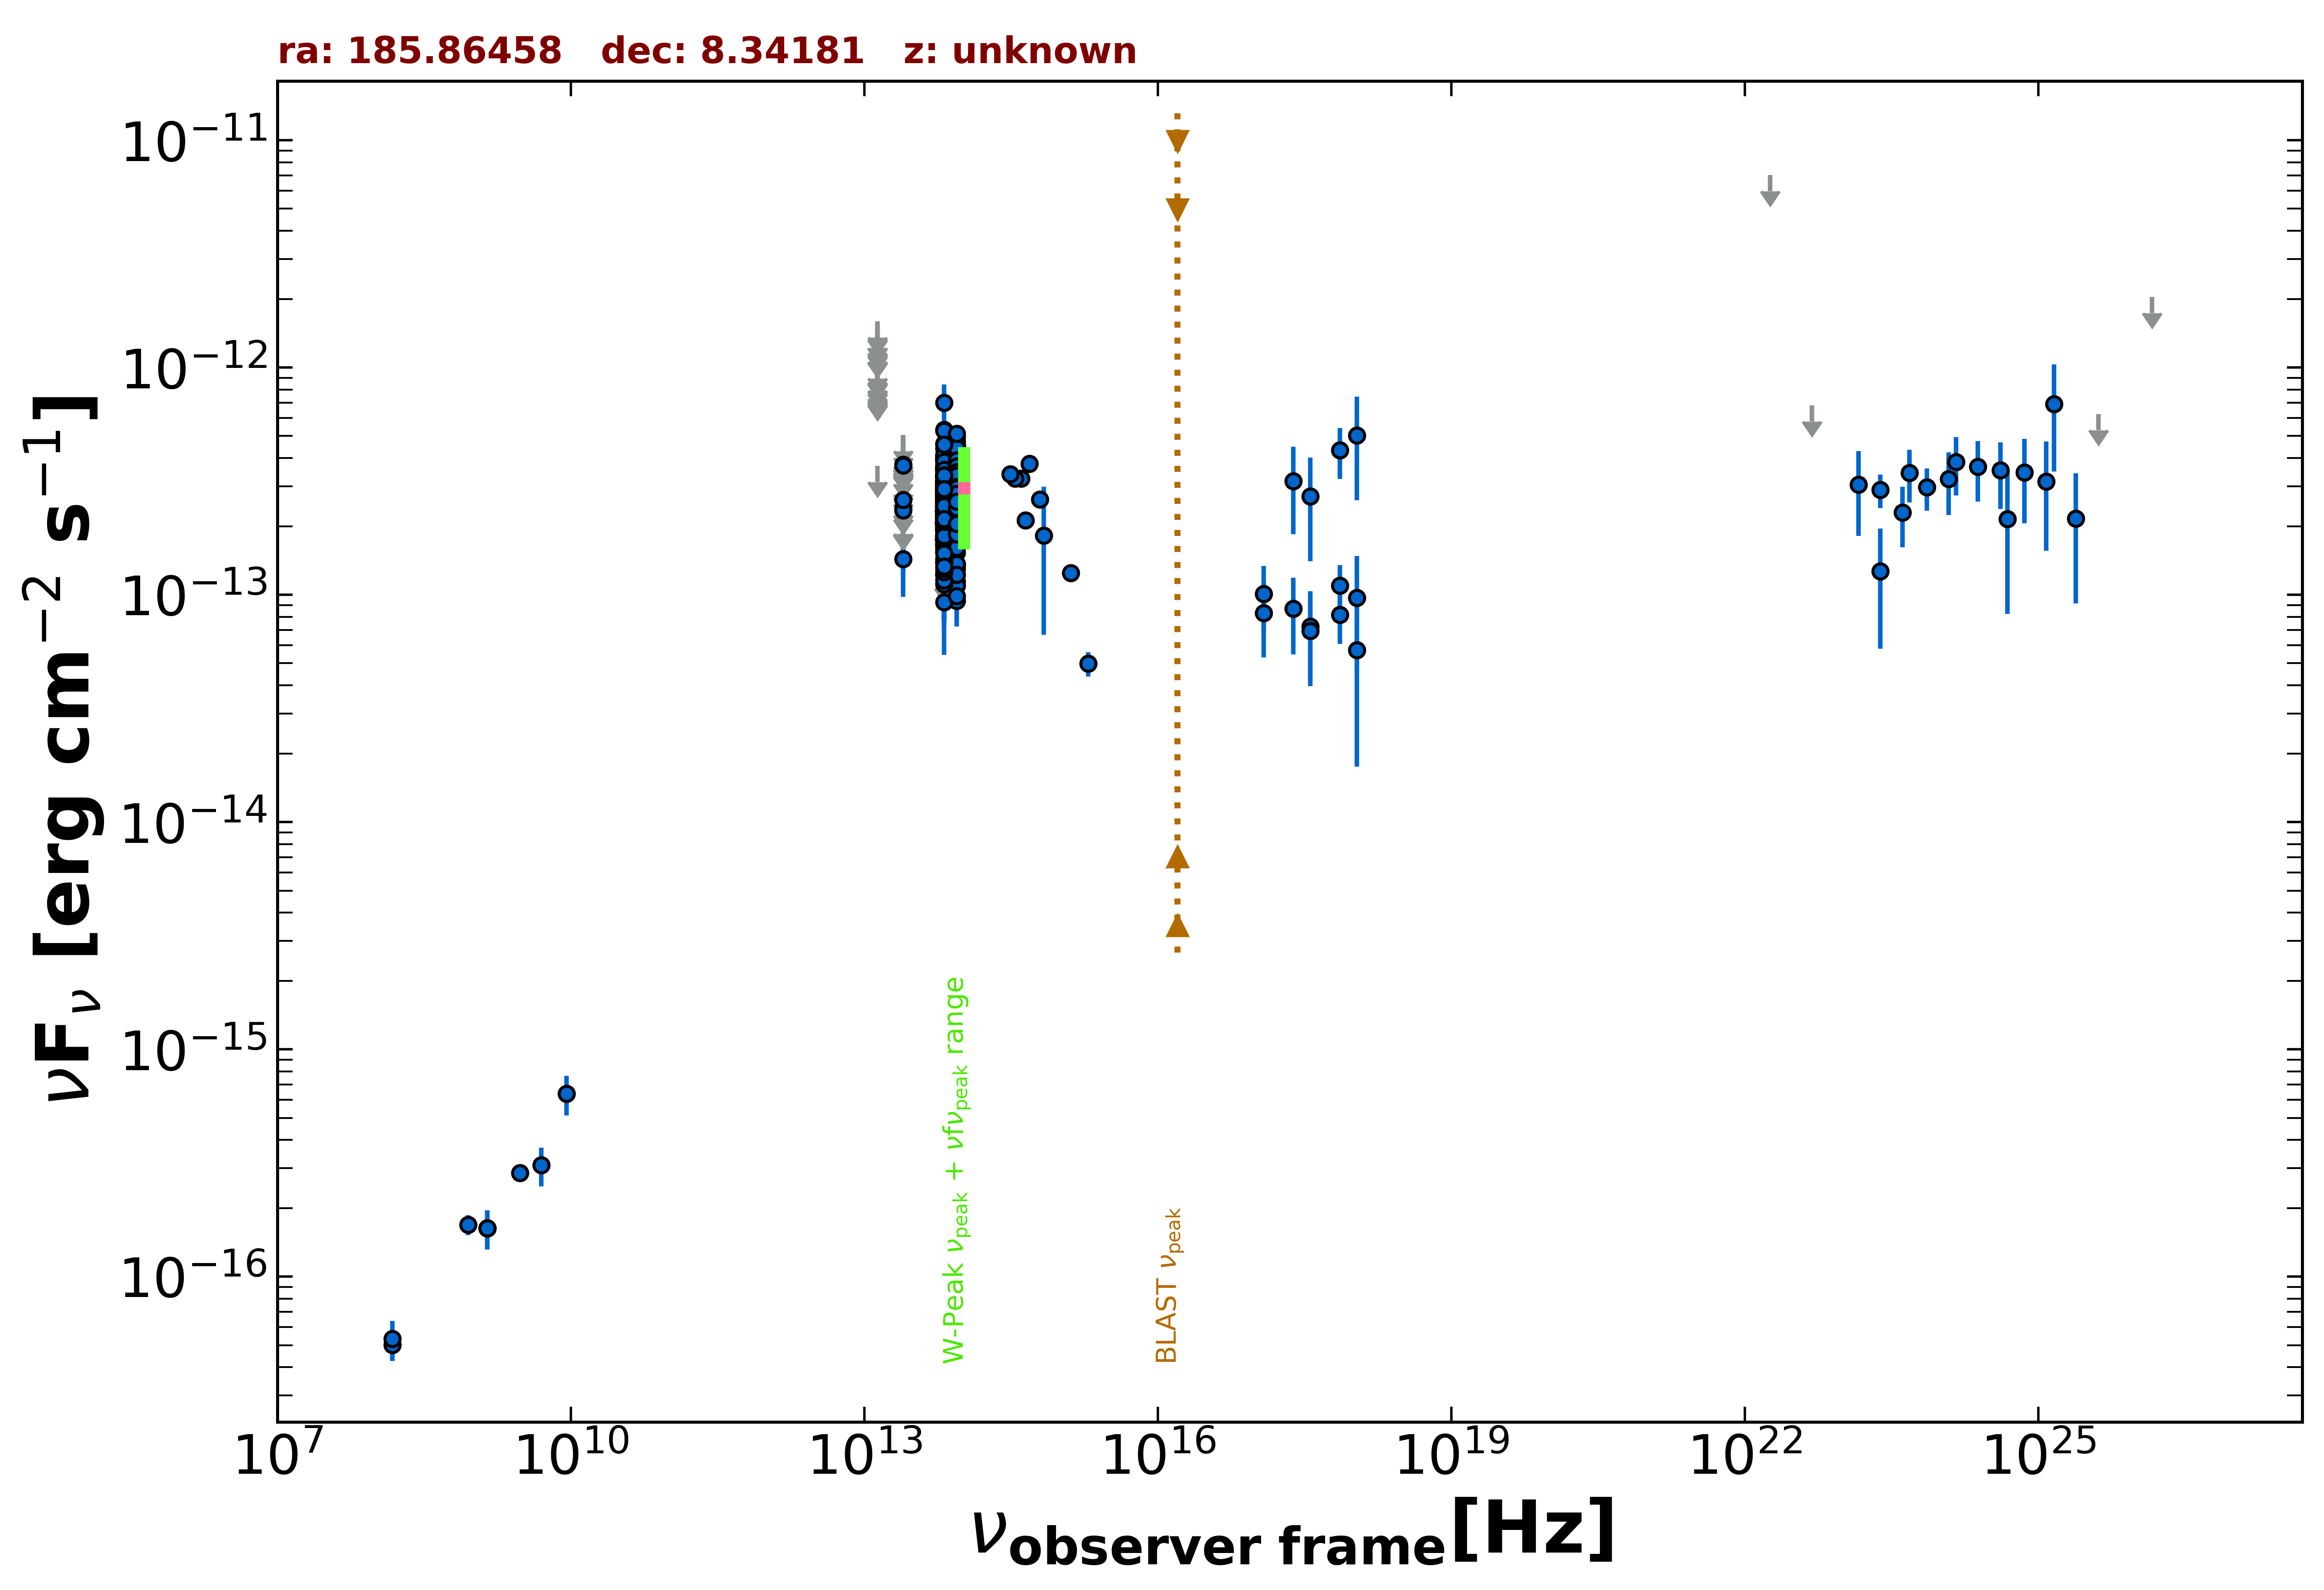

The table this chart was drawn from, first rows:
freq., flux, err_flux, MJD_start, MJD_end, flag, catalog, reference
1.400e+09, 1.637e-16, 2.050e-18, 55000, 55000, , FIRST, White et al. 1997  ApJ  475 479
1.400e+09, 1.638e-16, 7.000e-18, 55000, 55000, , NVSS, Condon et al. 1998  AJ  115  1693
8.870e+08, 1.694e-16, 1.685e-17, 55000, 55000, , RACS, Hale et al. 2021  PASA  38  e058
3.000e+09, 2.862e-16, 8.650e-18, 55000, 55000, , VLASSQL, Gordon et al. 2021  ApJS  255  30
2.418e+17, 8.682e-14, 3.217e-14, 57053, 58077, , 1OUSX, Giommi et al. in preparation
1.209e+17, 1.010e-13, 3.311e-14, 57053, 58077, , 1OUSX, Giommi et al. in preparation
3.627e+17, 7.267e-14, 3.123e-14, 57053, 58077, , 1OUSX, Giommi et al. in preparation
7.253e+17, 1.097e-13, 2.549e-14, 57053, 58077, , 1OUSX, Giommi et al. in preparation
1.088e+18, 9.702e-14, 5.130e-14, 57053, 58077, , 1OUSX, Giommi et al. in preparation
7.253e+17, 8.186e-14, 2.103e-14, 55000, 55000, , 2SXPS, Evans et al. 2020  ApJS  247  54
1.209e+17, 8.303e-14, 3.007e-14, 55000, 55000, , 2SXPS, Evans et al. 2020  ApJS  247  54
3.627e+17, 6.939e-14, 2.977e-14, 55000, 55000, , 2SXPS, Evans et al. 2020  ApJS  247  54
1.088e+18, 5.725e-14, 3.969e-14, 55000, 55000, , 2SXPS, Evans et al. 2020  ApJS  247  54
1.500e+08, 5.010e-17, 7.200e-18, 55000, 55000, , TGSS150, Intema et al. 2017  A&A  598  A781
8.817e+13, 2.821e-13, 2.500e-15, 55000, 55000, , UNWISE, Schlafly et al. 2019  ApJS  240  30
6.517e+13, 2.393e-13, 3.800e-15, 55000, 55000, , UNWISE, Schlafly et al. 2019  ApJS  240  30
8.817e+13, 2.550e-13, 9.150e-15, 55000, 55000, , WISE, Wright et al. 2010  AJ  140  1868
6.517e+13, 2.461e-13, 1.040e-14, 55000, 55000, , WISE, Wright et al. 2010  AJ  140  1868
2.498e+13, 1.436e-13, 4.585e-14, 55000, 55000, , WISE, Wright et al. 2010  AJ  140  1868
1.363e+13, 3.694e-13, 0.000e+00, 55000, 55000, UL, WISE, Wright et al. 2010  AJ  140  1868
8.817e+13, 2.538e-13, 3.635e-14, 56830, 56830, , NEOWISE, Mainzer et al. 2014  ApJ  792  30
6.517e+13, 2.098e-13, 3.830e-14, 56830, 56830, , NEOWISE, Mainzer et al. 2014  ApJ  792  30
8.817e+13, 2.433e-13, 2.670e-14, 56829, 56829, , NEOWISE, Mainzer et al. 2014  ApJ  792  30
6.517e+13, 1.931e-13, 3.940e-14, 56829, 56829, , NEOWISE, Mainzer et al. 2014  ApJ  792  30
8.817e+13, 1.355e-13, 2.260e-14, 57188, 57188, , NEOWISE, Mainzer et al. 2014  ApJ  792  30
6.517e+13, 1.219e-13, 4.448e-14, 57188, 57188, , NEOWISE, Mainzer et al. 2014  ApJ  792  30
8.817e+13, 1.343e-13, 2.375e-14, 57188, 57188, , NEOWISE, Mainzer et al. 2014  ApJ  792  30
6.517e+13, 1.232e-13, 4.753e-14, 57188, 57188, , NEOWISE, Mainzer et al. 2014  ApJ  792  30
8.817e+13, 1.961e-13, 2.370e-14, 57188, 57188, , NEOWISE, Mainzer et al. 2014  ApJ  792  30
6.517e+13, 2.458e-13, 0.000e+00, 57188, 57188, UL, NEOWISE, Mainzer et al. 2014  ApJ  792  30
8.817e+13, 9.420e-14, 2.155e-14, 57188, 57188, , NEOWISE, Mainzer et al. 2014  ApJ  792  30
6.517e+13, 1.545e-13, 3.750e-14, 57188, 57188, , NEOWISE, Mainzer et al. 2014  ApJ  792  30
8.817e+13, 1.627e-13, 2.270e-14, 57188, 57188, , NEOWISE, Mainzer et al. 2014  ApJ  792  30
6.517e+13, 1.231e-13, 4.614e-14, 57188, 57188, , NEOWISE, Mainzer et al. 2014  ApJ  792  30
8.817e+13, 1.740e-13, 3.090e-14, 57188, 57188, , NEOWISE, Mainzer et al. 2014  ApJ  792  30
6.517e+13, 1.389e-13, 3.265e-14, 57188, 57188, , NEOWISE, Mainzer et al. 2014  ApJ  792  30
8.817e+13, 1.145e-13, 2.409e-14, 57188, 57188, , NEOWISE, Mainzer et al. 2014  ApJ  792  30
6.517e+13, 1.763e-13, 4.245e-14, 57188, 57188, , NEOWISE, Mainzer et al. 2014  ApJ  792  30
8.817e+13, 1.533e-13, 2.470e-14, 57188, 57188, , NEOWISE, Mainzer et al. 2014  ApJ  792  30
6.517e+13, 1.786e-13, 4.050e-14, 57188, 57188, , NEOWISE, Mainzer et al. 2014  ApJ  792  30
8.817e+13, 1.299e-13, 2.415e-14, 57187, 57187, , NEOWISE, Mainzer et al. 2014  ApJ  792  30
6.517e+13, 9.286e-14, 3.832e-14, 57187, 57187, , NEOWISE, Mainzer et al. 2014  ApJ  792  30
8.817e+13, 1.100e-13, 2.286e-14, 57188, 57188, , NEOWISE, Mainzer et al. 2014  ApJ  792  30
6.517e+13, 1.391e-13, 3.590e-14, 57188, 57188, , NEOWISE, Mainzer et al. 2014  ApJ  792  30
8.817e+13, 9.864e-14, 2.196e-14, 57188, 57188, , NEOWISE, Mainzer et al. 2014  ApJ  792  30
6.517e+13, 1.260e-13, 0.000e+00, 57188, 57188, UL, NEOWISE, Mainzer et al. 2014  ApJ  792  30
8.817e+13, 1.367e-13, 2.275e-14, 57188, 57188, , NEOWISE, Mainzer et al. 2014  ApJ  792  30
6.517e+13, 1.111e-13, 3.390e-14, 57188, 57188, , NEOWISE, Mainzer et al. 2014  ApJ  792  30
8.817e+13, 3.645e-13, 2.855e-14, 57910, 57910, , NEOWISE, Mainzer et al. 2014  ApJ  792  30
6.517e+13, 2.964e-13, 5.350e-14, 57910, 57910, , NEOWISE, Mainzer et al. 2014  ApJ  792  30
8.817e+13, 3.859e-13, 3.165e-14, 57910, 57910, , NEOWISE, Mainzer et al. 2014  ApJ  792  30
6.517e+13, 3.980e-13, 4.705e-14, 57910, 57910, , NEOWISE, Mainzer et al. 2014  ApJ  792  30
8.817e+13, 3.682e-13, 2.955e-14, 57910, 57910, , NEOWISE, Mainzer et al. 2014  ApJ  792  30
6.517e+13, 2.899e-13, 5.915e-14, 57910, 57910, , NEOWISE, Mainzer et al. 2014  ApJ  792  30
8.817e+13, 4.188e-13, 2.700e-14, 57910, 57910, , NEOWISE, Mainzer et al. 2014  ApJ  792  30
6.517e+13, 3.292e-13, 4.345e-14, 57910, 57910, , NEOWISE, Mainzer et al. 2014  ApJ  792  30
8.817e+13, 3.581e-13, 4.300e-14, 57910, 57910, , NEOWISE, Mainzer et al. 2014  ApJ  792  30
6.517e+13, 4.020e-13, 4.825e-14, 57910, 57910, , NEOWISE, Mainzer et al. 2014  ApJ  792  30
8.817e+13, 3.898e-13, 3.450e-14, 57910, 57910, , NEOWISE, Mainzer et al. 2014  ApJ  792  30
6.517e+13, 3.940e-13, 5.315e-14, 57910, 57910, , NEOWISE, Mainzer et al. 2014  ApJ  792  30
... 614 more rows
